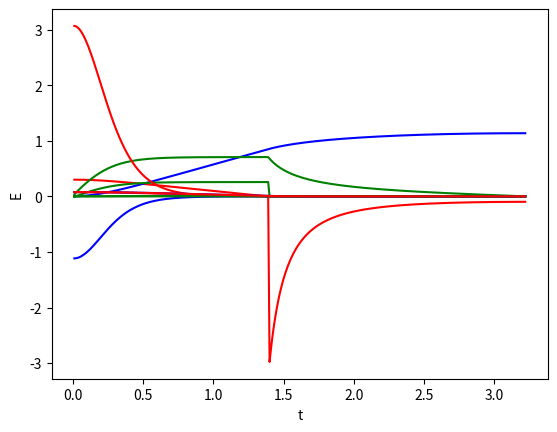

This chart was generated by the following Python code:
# Programma instellingen
import matplotlib
import matplotlib.pyplot as plt
import numpy as np
cos = np.cos
sin = np.sin
sqrt = np.sqrt

# Variablen bij start
m = 0.026
g = 9.81
k = 0.15
hoek = 20
x = 0
y = 0.300
vx = 0
vy = 0
Cr = 0.010
alpha = np.deg2rad(hoek)

# Tijdinstellingen
t = 0
dt = 0.01

# Tabellen/lists
xlist = []
ylist = []
vxlist = []
vylist = []
axlist = []
aylist = []
tlist = []
Eklist = []
Ezlist = []
Emechlist = []
Wlist = []
Elist = []

while vx >= 0:
	if y >= 0:
		Fz = m*g
		Fn = Fz*cos(alpha)
		
		# Snelheid
		v = sqrt(vx**2+vy**2)
		vx = v*cos(alpha)
		vy = v*sin(alpha)
		
		# Luchtweerstand
		Fl = k*v**2
		Flx = Fl*cos(alpha)
		Fly = Fl*sin(alpha)
		
		# Rolweerstand
		Fwr = Cr*Fn
		Fwrx = Fwr*cos(alpha)
		Fwry = Fwr*sin(alpha)
		
		# Resultante kracht
		Fres = Fz*sin(alpha)
		Fresx = Fres*cos(alpha)-Flx-Fwrx
		Fresy = -Fres*sin(alpha)+Fly+Fwry
		
		# Versnelling
		ax = Fresx/m
		ay = Fresy/m
		
	elif y <= 0:
		# Beredeneringen
		vy = 0
		Fn = Fz
		v = vx
		
		# Weerstanden
		Fl = k*v**2
		Fr = Fz*Cr
		Fres = -Fl-Fr
		
		# Versnelling
		ax = Fres/m
		ay = Fresy/m
		
# Energie en Arbeid
	Ek = 0.5*m*v**2
	Ez = m*g*y
	Emech = Ek + Ez
	W = Fl*v*dt
	E = Emech - W

# Nieuwe waardes
	vx += ax*dt
	vy += ay*dt
	x += vx*dt
	y -= vy*dt
	t += dt
	
# Lijst van waardes
	axlist.append(float(ax))
	aylist.append(float(ay))
	vxlist.append(float(vx))
	vylist.append(float(vy))
	xlist.append(float(x))
	ylist.append(float(y))
	tlist.append(float(t))
	Eklist.append(float(Ek))
	Ezlist.append(float(Ez))
	Emechlist.append(float(Emech))
	Wlist.append(float(W))
	Elist.append(float(E))

# Grafieken
plt.plot(tlist,ylist,"r")
plt.xlabel("t")
plt.ylabel("y")
plt.show()
plt.plot(tlist,xlist,"b")
plt.xlabel("t")
plt.ylabel("x")
plt.show()
plt.plot(tlist,vxlist,"g")
plt.xlabel("t")
plt.ylabel("vx")
plt.show()
plt.plot(tlist,vylist,"g")
plt.xlabel("t")
plt.ylabel("vy")
plt.show()
plt.plot(tlist,axlist,"r")
plt.xlabel("t")
plt.ylabel("ax")
plt.show()
plt.plot(tlist,aylist,"b")
plt.xlabel("t")
plt.ylabel("ay")
plt.show()
plt.plot(tlist,Eklist,"g")
plt.xlabel("t")
plt.ylabel("Ek")
plt.show()
plt.plot(tlist,Ezlist,"r")
plt.xlabel("t")
plt.ylabel("Ez")
plt.show()
plt.plot(tlist,Emechlist,"b")
plt.xlabel("t")
plt.ylabel("Emech")
plt.show()
plt.plot(tlist,Wlist,"g")
plt.xlabel("t")
plt.ylabel("W")
plt.show()
plt.plot(tlist,Elist,"r")
plt.xlabel("t")
plt.ylabel("E")
plt.show()